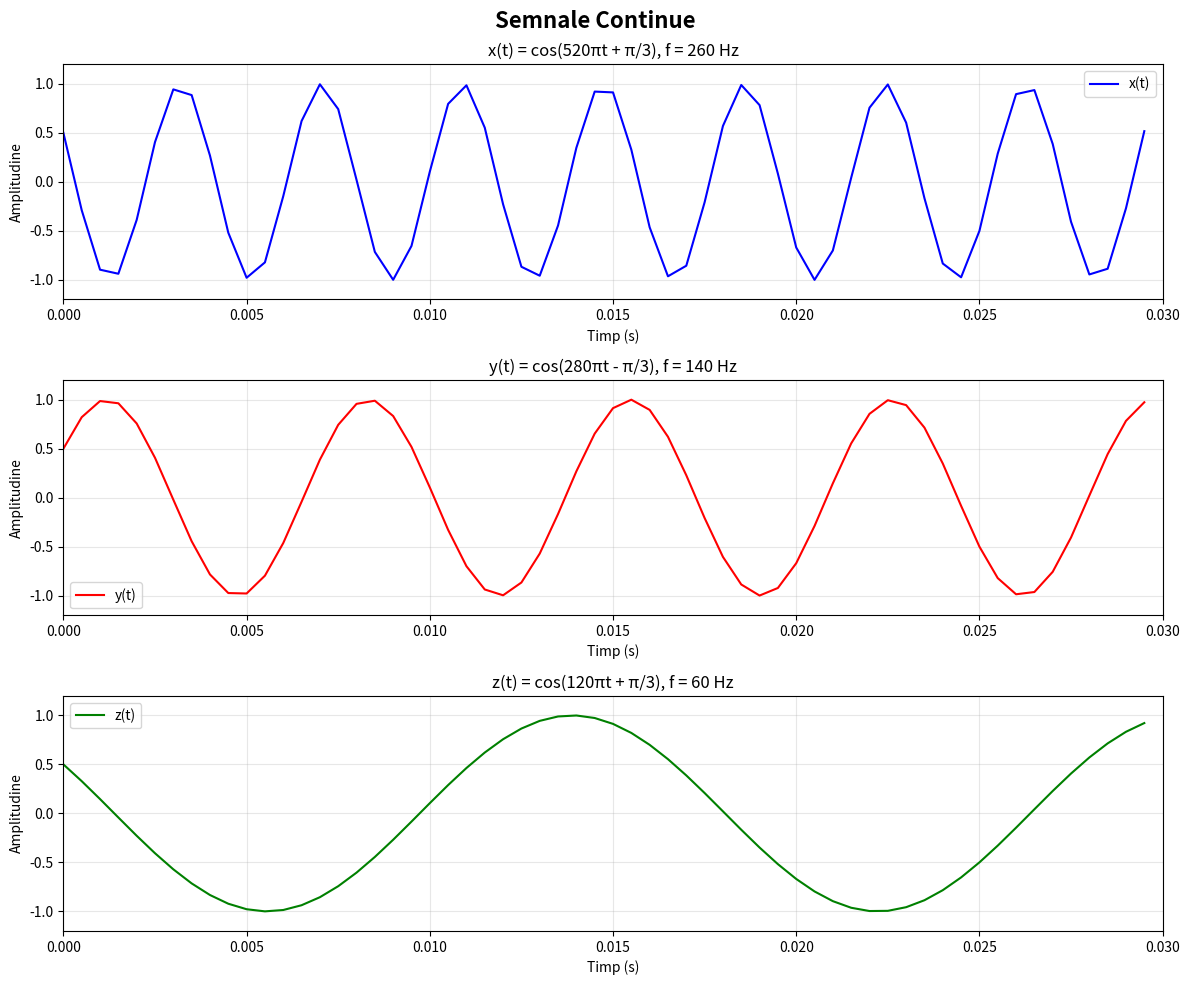

Generate this figure with matplotlib: (Note: this script raises an exception after producing the figure.)
"""
Procesarea Semnalelor - Laboratorul 1
Introducere în semnale continue și discrete
"""

import matplotlib.pyplot as plt
import numpy as np

print("Laboratorul 1 - Procesarea Semnalelor")
print("=" * 50)

# Exercițiul 1: Semnale continue x(t), y(t), z(t)

# (a) Simularea axei reale de timp
# Interval de timp [0:0.0005:0.03] - pas de 0.0005 secunde
t = np.arange(0, 0.03, 0.0005)  # Vector de timp
print(f"\n1(a) Axa de timp:")
print(f"Intervalul de timp: {t[0]:.4f} - {t[-1]:.4f} secunde")
print(f"Pasul de timp: {t[1]-t[0]:.4f} secunde")
print(f"Numărul de puncte: {len(t)}")

# (b) Construirea semnalelor continue
print(f"\n1(b) Semnale continue:")
x_t = np.cos(520 * np.pi * t + np.pi/3)  # x(t) = cos(520πt + π/3)
y_t = np.cos(280 * np.pi * t - np.pi/3)  # y(t) = cos(280πt - π/3)
z_t = np.cos(120 * np.pi * t + np.pi/3)  # z(t) = cos(120πt + π/3)

print("x(t) = cos(520πt + π/3)")
print("y(t) = cos(280πt - π/3)")
print("z(t) = cos(120πt + π/3)")

# Calculul frecvențelor în Hz
f_x = 520 / 2  # Frecvența semnalului x în Hz
f_y = 280 / 2  # Frecvența semnalului y în Hz
f_z = 120 / 2  # Frecvența semnalului z în Hz

print(f"\nFrecvențele semnalelor:")
print(f"f_x = {f_x} Hz")
print(f"f_y = {f_y} Hz")
print(f"f_z = {f_z} Hz")

# Afișarea graficelor pentru semnalele continue
fig1, axs1 = plt.subplots(3, 1, figsize=(12, 10))
fig1.suptitle('Semnale Continue', fontsize=16, fontweight='bold')

axs1[0].plot(t, x_t, 'b-', linewidth=1.5, label='x(t)')
axs1[0].set_title('x(t) = cos(520πt + π/3), f = 260 Hz')
axs1[0].set_xlabel('Timp (s)')
axs1[0].set_ylabel('Amplitudine')
axs1[0].grid(True, alpha=0.3)
axs1[0].legend()

axs1[1].plot(t, y_t, 'r-', linewidth=1.5, label='y(t)')
axs1[1].set_title('y(t) = cos(280πt - π/3), f = 140 Hz')
axs1[1].set_xlabel('Timp (s)')
axs1[1].set_ylabel('Amplitudine')
axs1[1].grid(True, alpha=0.3)
axs1[1].legend()

axs1[2].plot(t, z_t, 'g-', linewidth=1.5, label='z(t)')
axs1[2].set_title('z(t) = cos(120πt + π/3), f = 60 Hz')
axs1[2].set_xlabel('Timp (s)')
axs1[2].set_ylabel('Amplitudine')
axs1[2].grid(True, alpha=0.3)
axs1[2].legend()

# Setarea limitelor pentru toate subplot-urile
for ax in axs1.flat:
    ax.set_xlim([0, 0.03])
    ax.set_ylim([-1.2, 1.2])

plt.tight_layout()
plt.savefig('lab1/semnale_continue.eps', format='eps', bbox_inches='tight')
plt.savefig('lab1/semnale_continue.pdf', format='pdf', bbox_inches='tight')

# (c) Eșantionarea semnalelor cu frecvența de 200 Hz
print(f"\n1(c) Eșantionarea semnalelor:")
fs = 200  # Frecvența de eșantionare (Hz)
Ts = 1/fs  # Perioada de eșantionare
print(f"Frecvența de eșantionare: {fs} Hz")
print(f"Perioada de eșantionare: {Ts:.4f} secunde")

# Generarea indicilor pentru eșantionare
n_samples = int(0.03 * fs) + 1  # Numărul de eșantioane pentru 0.03 secunde
n = np.arange(n_samples)  # Indicii eșantioanelor [0, 1, 2, ..., n_samples-1]
t_sampled = n * Ts  # Momentele de timp eșantionate

print(f"Numărul de eșantioane: {n_samples}")
print(f"Intervalul de eșantionare: {t_sampled[0]:.4f} - {t_sampled[-1]:.4f} secunde")

# Semnalele eșantionate: x[n] = x(nT), y[n] = y(nT), z[n] = z(nT)
x_n = np.cos(520 * np.pi * t_sampled + np.pi/3)  # x[n]
y_n = np.cos(280 * np.pi * t_sampled - np.pi/3)  # y[n]
z_n = np.cos(120 * np.pi * t_sampled + np.pi/3)  # z[n]

# Afișarea graficelor pentru semnalele eșantionate
fig2, axs2 = plt.subplots(3, 1, figsize=(12, 10))
fig2.suptitle('Semnale Eșantionate (fs = 200 Hz)', fontsize=16, fontweight='bold')

axs2[0].stem(t_sampled, x_n, basefmt=' ', linefmt='b-', markerfmt='bo')
axs2[0].set_title('x[n] - Eșantionat la 200 Hz')
axs2[0].set_xlabel('Timp (s)')
axs2[0].set_ylabel('Amplitudine')
axs2[0].grid(True, alpha=0.3)

axs2[1].stem(t_sampled, y_n, basefmt=' ', linefmt='r-', markerfmt='ro')
axs2[1].set_title('y[n] - Eșantionat la 200 Hz')
axs2[1].set_xlabel('Timp (s)')
axs2[1].set_ylabel('Amplitudine')
axs2[1].grid(True, alpha=0.3)

axs2[2].stem(t_sampled, z_n, basefmt=' ', linefmt='g-', markerfmt='go')
axs2[2].set_title('z[n] - Eșantionat la 200 Hz')
axs2[2].set_xlabel('Timp (s)')
axs2[2].set_ylabel('Amplitudine')
axs2[2].grid(True, alpha=0.3)

# Setarea limitelor pentru toate subplot-urile
for ax in axs2.flat:
    ax.set_xlim([0, 0.03])
    ax.set_ylim([-1.2, 1.2])

plt.tight_layout()
plt.savefig('lab1/semnale_esantionate.eps', format='eps', bbox_inches='tight')
plt.savefig('lab1/semnale_esantionate.pdf', format='pdf', bbox_inches='tight')

# Afișarea graficelor
plt.show()

# Informații suplimentare despre eșantionare
print(f"\nInformații despre eșantionare:")
print(f"Teorema de eșantionare (Nyquist): fs >= 2 * f_max")
print(f"Frecvența maximă în semnale: {max(f_x, f_y, f_z)} Hz")
print(f"Frecvența minimă Nyquist necesară: {2 * max(f_x, f_y, f_z)} Hz")
print(f"Frecvența de eșantionare folosită: {fs} Hz")

if fs >= 2 * max(f_x, f_y, f_z):
    print("✓ Condiția Nyquist este respectată - eșantionarea este corectă")
else:
    print("✗ Condiția Nyquist NU este respectată - va apărea aliasing!")

print(f"\nFișierele salvate:")
print("- semnale_continue.eps")
print("- semnale_continue.pdf")
print("- semnale_esantionate.eps")
print("- semnale_esantionate.pdf")

# ========================================================================
# Exercițiul 2: Generarea și afișarea diferitelor tipuri de semnale
# ========================================================================

print("\n" + "="*60)
print("Exercițiul 2 - Generarea diferitelor tipuri de semnale")
print("="*60)

# (a) Semnal sinusoidal de 400 Hz cu 1600 de eșantioane
print("\n2(a) Semnal sinusoidal 400 Hz, 1600 eșantioane:")
f_sin = 400  # Frecvența în Hz
N_samples = 1600  # Numărul de eșantioane
fs_sin = f_sin * 4  # Frecvența de eșantionare (4x frecvența semnalului pentru vizualizare bună)
T_sin = N_samples / fs_sin  # Durata totală
t_sin = np.linspace(0, T_sin, N_samples, endpoint=False)  # Vector de timp
sin_signal = np.sin(2 * np.pi * f_sin * t_sin)  # Semnalul sinusoidal

print(f"Frecvența: {f_sin} Hz")
print(f"Numărul de eșantioane: {N_samples}")
print(f"Frecvența de eșantionare: {fs_sin} Hz")
print(f"Durata: {T_sin:.3f} secunde")

# (b) Semnal sinusoidal de 800 Hz care durează 3 secunde
print("\n2(b) Semnal sinusoidal 800 Hz, 3 secunde:")
f_sin2 = 800  # Frecvența în Hz
T_duration = 3.0  # Durata în secunde
fs_sin2 = f_sin2 * 4  # Frecvența de eșantionare
N_samples2 = int(fs_sin2 * T_duration)  # Numărul de eșantioane
t_sin2 = np.linspace(0, T_duration, N_samples2, endpoint=False)  # Vector de timp
sin_signal2 = np.sin(2 * np.pi * f_sin2 * t_sin2)  # Semnalul sinusoidal

print(f"Frecvența: {f_sin2} Hz")
print(f"Durata: {T_duration} secunde")
print(f"Frecvența de eșantionare: {fs_sin2} Hz")
print(f"Numărul de eșantioane: {N_samples2}")

# (c) Semnal sawtooth de 240 Hz
print("\n2(c) Semnal sawtooth 240 Hz:")
f_saw = 240  # Frecvența în Hz
fs_saw = f_saw * 10  # Frecvența de eșantionare
T_saw = 3.0  # Durata în secunde
t_saw = np.linspace(0, T_saw, int(fs_saw * T_saw), endpoint=False)
# Semnal sawtooth folosind numpy.mod
sawtooth_signal = 2 * (f_saw * t_saw - np.floor(f_saw * t_saw + 0.5))

print(f"Frecvența: {f_saw} Hz")
print(f"Durata: {T_saw} secunde")
print(f"Frecvența de eșantionare: {fs_saw} Hz")

# (d) Semnal square de 300 Hz
print("\n2(d) Semnal square 300 Hz:")
f_square = 300  # Frecvența în Hz
fs_square = f_square * 10  # Frecvența de eșantionare
T_square = 2.0  # Durata în secunde
t_square = np.linspace(0, T_square, int(fs_square * T_square), endpoint=False)
# Semnal square folosind numpy.sign
square_signal = np.sign(np.sin(2 * np.pi * f_square * t_square))

print(f"Frecvența: {f_square} Hz")
print(f"Durata: {T_square} secunde")
print(f"Frecvența de eșantionare: {fs_square} Hz")

# (e) Semnal 2D aleator 128x128
print("\n2(e) Semnal 2D aleator 128x128:")
size_2d = 128
random_2d = np.random.rand(size_2d, size_2d)
print(f"Dimensiuni: {random_2d.shape}")
print(f"Valoare minimă: {random_2d.min():.3f}")
print(f"Valoare maximă: {random_2d.max():.3f}")
print(f"Valoare medie: {random_2d.mean():.3f}")

# (f) Semnal 2D personalizat 128x128 - Model geometric
print("\n2(f) Semnal 2D personalizat 128x128 - Model geometric:")
# Creez un pattern geometric interesant
x_2d = np.linspace(-1, 1, size_2d)
y_2d = np.linspace(-1, 1, size_2d)
X, Y = np.meshgrid(x_2d, y_2d)

# Pattern cu cercuri concentrice și unde radiale
R = np.sqrt(X**2 + Y**2)
Theta = np.arctan2(Y, X)
custom_2d = np.sin(8 * np.pi * R) * np.cos(6 * Theta) * np.exp(-2 * R)

print(f"Dimensiuni: {custom_2d.shape}")
print(f"Valoare minimă: {custom_2d.min():.3f}")
print(f"Valoare maximă: {custom_2d.max():.3f}")
print("Pattern: Cercuri concentrice cu unde radiale")

# Afișarea graficelor pentru toate semnalele
print(f"\nInformații despre primele 3 repetări:")
print("="*50)

# Figura pentru semnalele 1D
fig3, axs3 = plt.subplots(2, 2, figsize=(15, 10))
fig3.suptitle('Semnale 1D - Exercițiul 2 (Primele 3 Repetări)', fontsize=16, fontweight='bold')

# (a) Semnal sinusoidal 400 Hz - primele 3 repetări
T_period_sin = 1/f_sin  # Perioada semnalului
t_3_periods_sin = 3 * T_period_sin  # Timpul pentru 3 perioade
mask_sin = t_sin <= t_3_periods_sin  # Masca pentru primele 3 perioade
print(f"Perioada semnalului {f_sin} Hz: {T_period_sin:.4f} s")
print(f"Timpul pentru 3 perioade: {t_3_periods_sin:.4f} s")
print(f"Numărul de puncte afișate: {np.sum(mask_sin)}")

axs3[0, 0].plot(t_sin[mask_sin], sin_signal[mask_sin], 'b-', linewidth=1.5)
axs3[0, 0].set_title(f'(a) Sinusoidal {f_sin} Hz - Primele 3 repetări')
axs3[0, 0].set_xlabel('Timp (s)')
axs3[0, 0].set_ylabel('Amplitudine')
axs3[0, 0].grid(True, alpha=0.3)

# (b) Semnal sinusoidal 800 Hz - primele 3 repetări
T_period_sin2 = 1/f_sin2  # Perioada semnalului
t_3_periods_sin2 = 3 * T_period_sin2  # Timpul pentru 3 perioade
mask_sin2 = t_sin2 <= t_3_periods_sin2  # Masca pentru primele 3 perioade
print(f"Perioada semnalului {f_sin2} Hz: {T_period_sin2:.6f} s")
print(f"Timpul pentru 3 perioade: {t_3_periods_sin2:.6f} s")
print(f"Numărul de puncte afișate: {np.sum(mask_sin2)}")

axs3[0, 1].plot(t_sin2[mask_sin2], sin_signal2[mask_sin2], 'r-', linewidth=1.5)
axs3[0, 1].set_title(f'(b) Sinusoidal {f_sin2} Hz - Primele 3 repetări')
axs3[0, 1].set_xlabel('Timp (s)')
axs3[0, 1].set_ylabel('Amplitudine')
axs3[0, 1].grid(True, alpha=0.3)

# (c) Semnal sawtooth - primele 3 repetări
T_period_saw = 1/f_saw  # Perioada semnalului
t_3_periods_saw = 3 * T_period_saw  # Timpul pentru 3 perioade
mask_saw = t_saw <= t_3_periods_saw  # Masca pentru primele 3 perioade
print(f"Perioada semnalului sawtooth {f_saw} Hz: {T_period_saw:.6f} s")
print(f"Timpul pentru 3 perioade: {t_3_periods_saw:.6f} s")
print(f"Numărul de puncte afișate: {np.sum(mask_saw)}")

axs3[1, 0].plot(t_saw[mask_saw], sawtooth_signal[mask_saw], 'g-', linewidth=1.5)
axs3[1, 0].set_title(f'(c) Sawtooth {f_saw} Hz - Primele 3 repetări')
axs3[1, 0].set_xlabel('Timp (s)')
axs3[1, 0].set_ylabel('Amplitudine')
axs3[1, 0].grid(True, alpha=0.3)

# (d) Semnal square - primele 3 repetări
T_period_square = 1/f_square  # Perioada semnalului
t_3_periods_square = 3 * T_period_square  # Timpul pentru 3 perioade
mask_square = t_square <= t_3_periods_square  # Masca pentru primele 3 perioade
print(f"Perioada semnalului square {f_square} Hz: {T_period_square:.6f} s")
print(f"Timpul pentru 3 perioade: {t_3_periods_square:.6f} s")
print(f"Numărul de puncte afișate: {np.sum(mask_square)}")

axs3[1, 1].plot(t_square[mask_square], square_signal[mask_square], 'm-', linewidth=1.5)
axs3[1, 1].set_title(f'(d) Square {f_square} Hz - Primele 3 repetări')
axs3[1, 1].set_xlabel('Timp (s)')
axs3[1, 1].set_ylabel('Amplitudine')
axs3[1, 1].grid(True, alpha=0.3)

plt.tight_layout()
plt.savefig('lab1/semnale_1d_ex2.eps', format='eps', bbox_inches='tight')
plt.savefig('lab1/semnale_1d_ex2.pdf', format='pdf', bbox_inches='tight')

# Figura pentru semnalele 2D
fig4, axs4 = plt.subplots(1, 2, figsize=(12, 5))
fig4.suptitle('Semnale 2D - Exercițiul 2', fontsize=16, fontweight='bold')

# (e) Semnal 2D aleator
im1 = axs4[0].imshow(random_2d, cmap='viridis', aspect='equal')
axs4[0].set_title('(e) Semnal 2D aleator 128x128')
axs4[0].set_xlabel('Coloană')
axs4[0].set_ylabel('Linie')
plt.colorbar(im1, ax=axs4[0], fraction=0.046, pad=0.04)

# (f) Semnal 2D personalizat
im2 = axs4[1].imshow(custom_2d, cmap='RdBu_r', aspect='equal')
axs4[1].set_title('(f) Pattern geometric 128x128')
axs4[1].set_xlabel('Coloană')
axs4[1].set_ylabel('Linie')
plt.colorbar(im2, ax=axs4[1], fraction=0.046, pad=0.04)

plt.tight_layout()
plt.savefig('lab1/semnale_2d_ex2.eps', format='eps', bbox_inches='tight')
plt.savefig('lab1/semnale_2d_ex2.pdf', format='pdf', bbox_inches='tight')

# Afișarea tuturor graficelor
plt.show()

print(f"\nFișierele noi salvate pentru exercițiul 2:")
print("- semnale_1d_ex2.eps")
print("- semnale_1d_ex2.pdf")
print("- semnale_2d_ex2.eps")
print("- semnale_2d_ex2.pdf")
print("\nToate graficele au fost generate și salvate în format vectorial!")

# ========================================================================
# Exercițiul 3: Calcule de digitizare și stocare
# ========================================================================

print("\n" + "="*60)
print("Exercițiul 3 - Calcule de digitizare și stocare")
print("="*60)

# Date inițiale
fs_digitizare = 2000  # Frecvența de eșantionare în Hz
bits_per_sample = 4   # Numărul de biți per eșantion
ore_achizitie = 1     # Durata achiziției în ore

print(f"\nDate inițiale:")
print(f"Frecvența de eșantionare: {fs_digitizare} Hz")
print(f"Biți per eșantion: {bits_per_sample} biți")
print(f"Durata achiziției: {ore_achizitie} oră(e)")

# (a) Intervalul de timp între două eșantioane
print(f"\n3(a) Intervalul de timp între două eșantioane:")
Ts_digitizare = 1 / fs_digitizare  # Perioada de eșantionare în secunde
Ts_ms = Ts_digitizare * 1000       # Perioada în milisecunde
Ts_us = Ts_digitizare * 1_000_000  # Perioada în microsecunde

print(f"Ts = 1/fs = 1/{fs_digitizare} = {Ts_digitizare} secunde")
print(f"Ts = {Ts_ms} milisecunde")
print(f"Ts = {Ts_us} microsecunde")

# (b) Calculul spațiului de stocare pentru 1 oră
print(f"\n3(b) Spațiul de stocare pentru {ore_achizitie} oră de achiziție:")

# Calculul pas cu pas
secunde_per_ora = 3600  # secunde într-o oră
secunde_totale = ore_achizitie * secunde_per_ora
esantioane_totale = secunde_totale * fs_digitizare
biti_totali = esantioane_totale * bits_per_sample
bytes_totali = biti_totali / 8  # 8 biți = 1 byte

print(f"\nCalculul pas cu pas:")
print(f"1. Secunde în {ore_achizitie} oră: {secunde_totale} secunde")
print(f"2. Eșantioane totale: {secunde_totale} s × {fs_digitizare} Hz = {esantioane_totale:,} eșantioane")
print(f"3. Biți totali: {esantioane_totale:,} eșantioane × {bits_per_sample} biți = {biti_totali:,} biți")
print(f"4. Bytes totali: {biti_totali:,} biți ÷ 8 = {bytes_totali:,.0f} bytes")

# Conversii în unități mai mari
KB = bytes_totali / 1024
MB = KB / 1024
GB = MB / 1024

print(f"\nConversii în unități mai mari:")
print(f"• {bytes_totali:,.0f} bytes")
print(f"• {KB:,.2f} KB (kilobytes)")
print(f"• {MB:,.2f} MB (megabytes)")
print(f"• {GB:,.4f} GB (gigabytes)")

# Verificarea calculului cu o formulă directă
bytes_directa = (fs_digitizare * bits_per_sample * secunde_totale) / 8
print(f"\nVerificare cu formula directă:")
print(f"Bytes = (fs × biți_per_eșantion × timp_secunde) ÷ 8")
print(f"Bytes = ({fs_digitizare} × {bits_per_sample} × {secunde_totale}) ÷ 8 = {bytes_directa:,.0f} bytes")

# Informații suplimentare utile
print(f"\nInformații suplimentare:")
print(f"• Rate de date: {fs_digitizare * bits_per_sample:,} biți/secundă = {(fs_digitizare * bits_per_sample)/8:,.0f} bytes/secundă")
print(f"• Rezoluție: 2^{bits_per_sample} = {2**bits_per_sample} nivele posibile")
print(f"• Intervalul valorilor: 0 până la {2**bits_per_sample - 1}")

# Comparație cu alte formate
print(f"\nComparație cu alte rezoluții:")
for biti in [8, 16, 24, 32]:
    bytes_alt = (fs_digitizare * biti * secunde_totale) / 8
    MB_alt = bytes_alt / (1024 * 1024)
    print(f"• {biti} biți/eșantion: {MB_alt:,.2f} MB pentru 1 oră")

print(f"\n" + "="*60)
print("Rezumatul exercițiului 3:")
print(f"(a) Intervalul între eșantioane: {Ts_digitizare} s = {Ts_ms} ms")
print(f"(b) Spațiu pentru 1 oră: {bytes_totali:,.0f} bytes = {MB:,.2f} MB")
print("="*60)